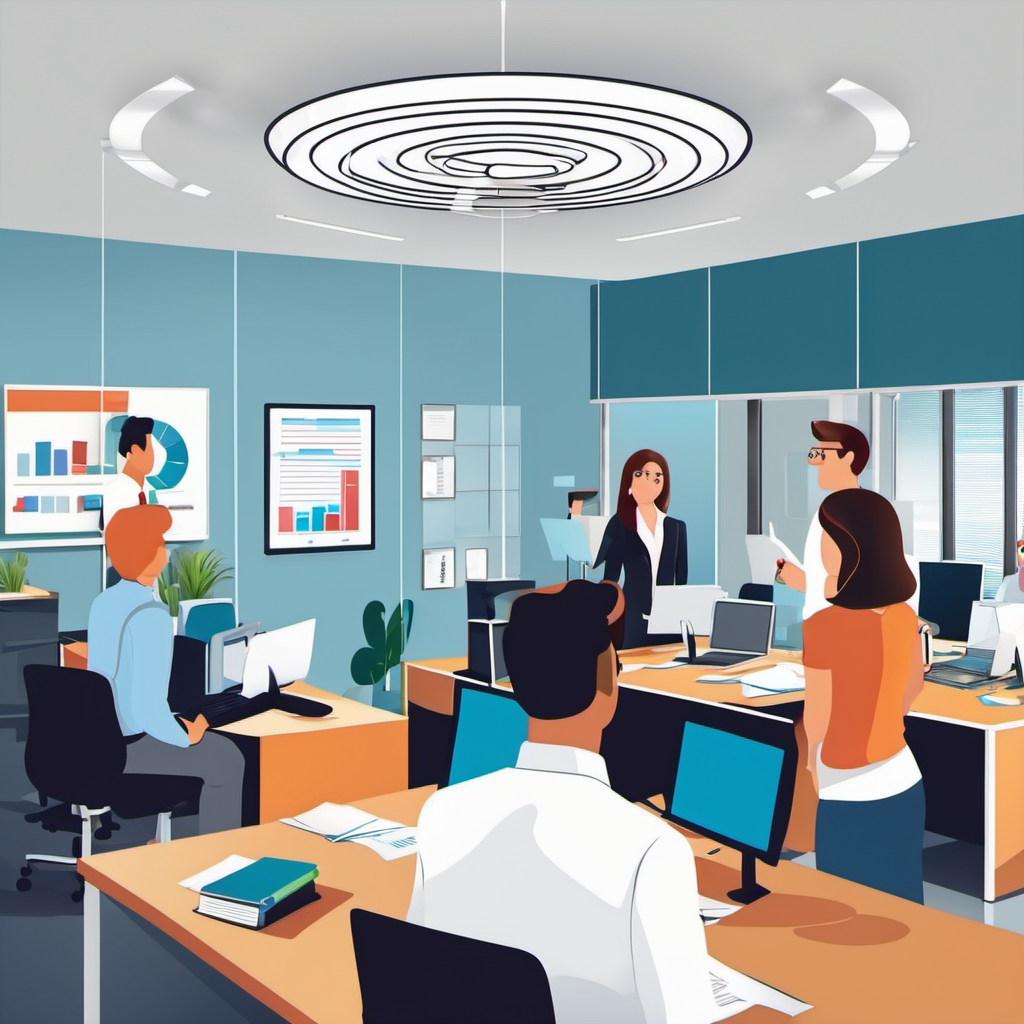
Generation parameters embedded in this image by AUTOMATIC1111 Stable Diffusion web UI or a fork of it (Forge, ...) (PNG 'parameters' text chunk):
People standing in an office, a symbol floating above each head , people talking in the office, cartoon
Negative prompt: ((((ugly)))), (((duplicate))), ((morbid)), ((mutilated)), out of frame, extra fingers, mutated hands, ((poorly drawn hands)), ((poorly drawn face)), (((mutation))), (((deformed))), ((ugly)), blurry, ((bad anatomy)), (((bad proportions))), ((extra limbs)), cloned face, (((disfigured))), out of frame, ugly, extra limbs, (bad anatomy), gross proportions, (malformed limbs), ((missing arms)), ((missing legs)), (((extra arms))), (((extra legs))), mutated hands, (fused fingers), (too many fingers), (((long neck)))
Steps: 50, Sampler: DPM++ 2M Karras, CFG scale: 10, Seed: 3814550454, Size: 1024x1024, Model hash: 31e35c80fc, Model: sd_xl_base_1.0, Version: v1.5.1